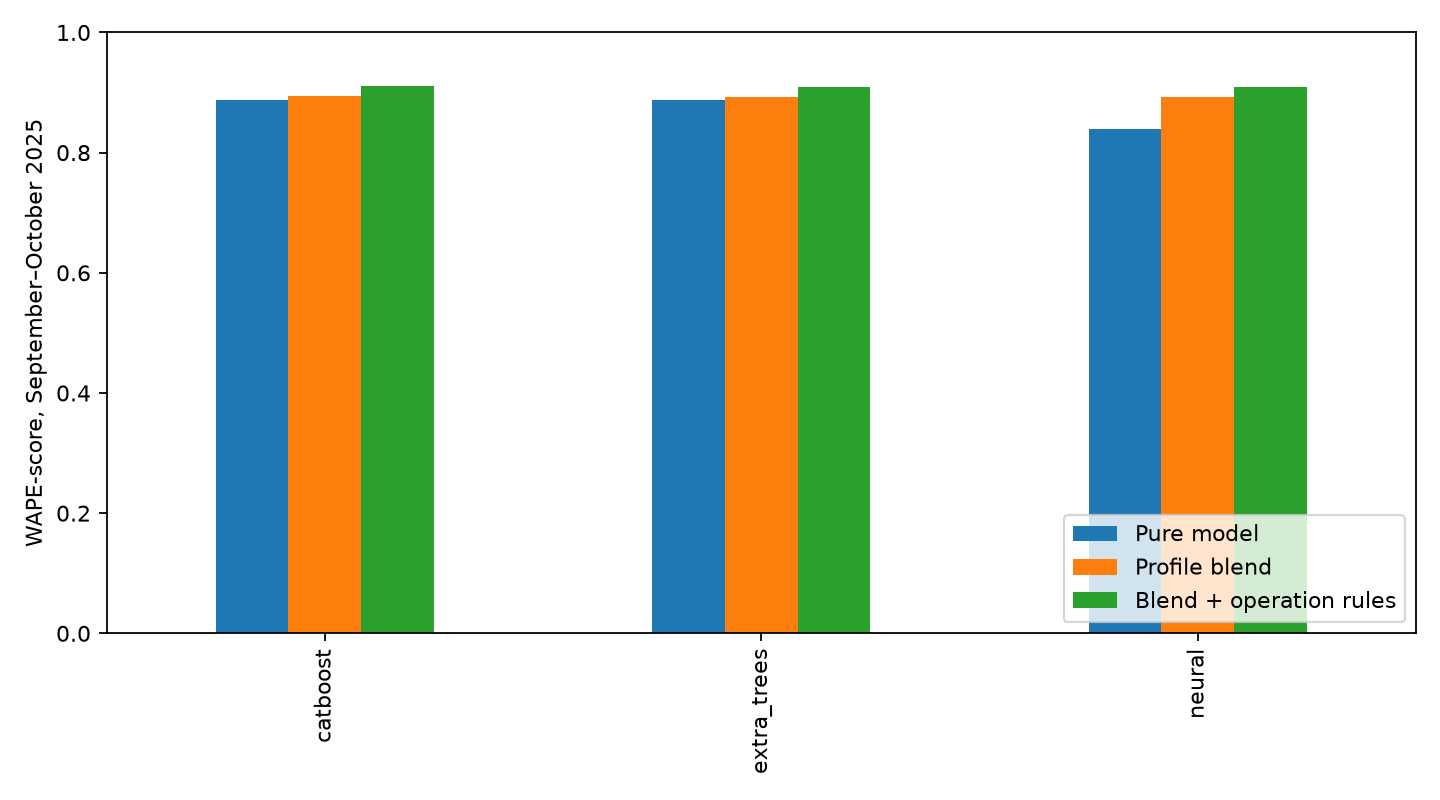

Values plotted in this chart, from the file beside it:
family; best_pure; blended; with_operations; mode; target; weight
catboost; 0.8882; 0.8936; 0.911; climatology; residual; 0.25
extra_trees; 0.8877; 0.8918; 0.9098; climatology; normalized; 0.25
neural; 0.8387; 0.892; 0.9099; hourly_other; normalized; 0.1
